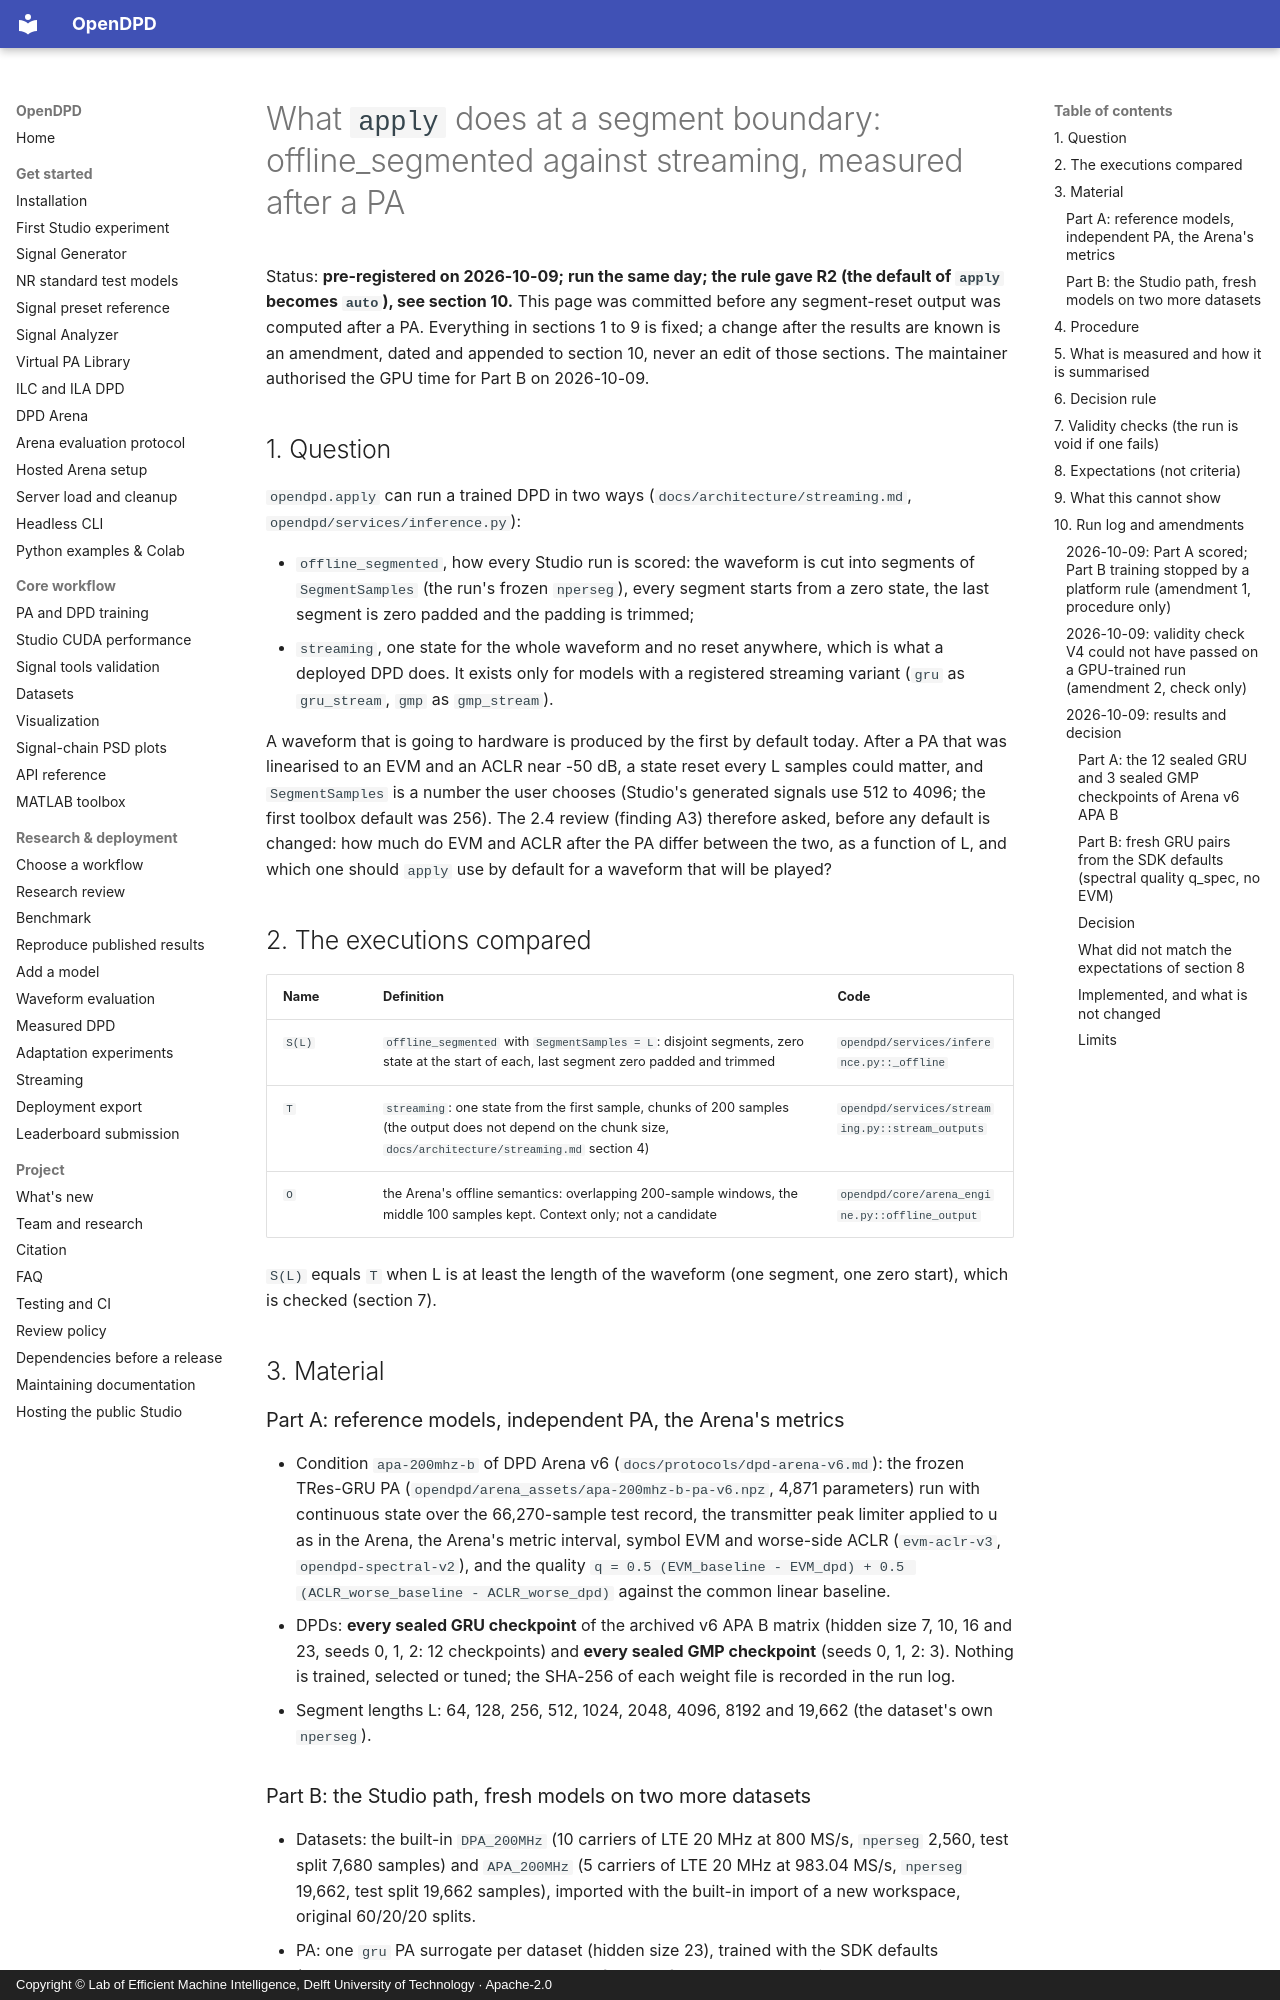

repository: lab-emi/OpenDPD · page: performance/matlab-apply-semantics/index.html · generator: mkdocs · copyright: Copyright © Lab of Efficient Machine Intelligence, Delft University of Technology · Apache-2.0

# What `apply` does at a segment boundary: offline_segmented against streaming, measured after a PA

Status: **pre-registered on 2026-10-09; run the same day; the rule gave R2 (the default of `apply` becomes `auto`), see section 10.** This page
was committed before any segment-reset output was computed after a PA. Everything in sections 1 to 9 is fixed; a change after the results are known is an amendment, dated and appended
to section 10, never an edit of those sections. The maintainer authorised the GPU time for Part B on 2026-10-09.

## 1. Question

`opendpd.apply` can run a trained DPD in two ways (`docs/architecture/streaming.md`, `opendpd/services/inference.py`):

* `offline_segmented`, how every Studio run is scored: the waveform is cut into segments of `SegmentSamples` (the run's frozen
  `nperseg`), every segment starts from a zero state, the last segment is zero padded and the padding is trimmed;
* `streaming`, one state for the whole waveform and no reset anywhere, which is what a deployed DPD does. It exists only for
  models with a registered streaming variant (`gru` as `gru_stream`, `gmp` as `gmp_stream`).

A waveform that is going to hardware is produced by the first by default today. After a PA that was linearised to an EVM and
an ACLR near -50 dB, a state reset every L samples could matter, and `SegmentSamples` is a number the user chooses (Studio's
generated signals use 512 to 4096; the first toolbox default was 256). The 2.4 review (finding A3) therefore asked, before any
default is changed: how much do EVM and ACLR after the PA differ between the two, as a function of L, and which one should
`apply` use by default for a waveform that will be played?

## 2. The executions compared

| Name | Definition | Code |
| --- | --- | --- |
| `S(L)` | `offline_segmented` with `SegmentSamples = L`: disjoint segments, zero state at the start of each, last segment zero padded and trimmed | `opendpd/services/inference.py::_offline` |
| `T` | `streaming`: one state from the first sample, chunks of 200 samples (the output does not depend on the chunk size, `docs/architecture/streaming.md` section 4) | `opendpd/services/streaming.py::stream_outputs` |
| `O` | the Arena's offline semantics: overlapping 200-sample windows, the middle 100 samples kept. Context only; not a candidate | `opendpd/core/arena_engine.py::offline_output` |

`S(L)` equals `T` when L is at least the length of the waveform (one segment, one zero start), which is checked (section 7).

## 3. Material

### Part A: reference models, independent PA, the Arena's metrics

* Condition `apa-200mhz-b` of DPD Arena v6 (`docs/protocols/dpd-arena-v6.md`): the frozen TRes-GRU PA
  (`opendpd/arena_assets/apa-200mhz-b-pa-v6.npz`, 4,871 parameters) run with continuous state over the 66,270-sample test
  record, the transmitter peak limiter applied to u as in the Arena, the Arena's metric interval, symbol EVM and worse-side
  ACLR (`evm-aclr-v3`, `opendpd-spectral-v2`), and the quality
  `q = 0.5 (EVM_baseline - EVM_dpd) + 0.5 (ACLR_worse_baseline - ACLR_worse_dpd)` against the common linear baseline.
* DPDs: **every sealed GRU checkpoint** of the archived v6 APA B matrix (hidden size 7, 10, 16 and 23, seeds 0, 1, 2: 12
  checkpoints) and **every sealed GMP checkpoint** (seeds 0, 1, 2: 3). Nothing is trained, selected or tuned; the SHA-256 of
  each weight file is recorded in the run log.
* Segment lengths L: 64, 128, 256, 512, 1024, 2048, 4096, 8192 and 19,662 (the dataset's own `nperseg`).
